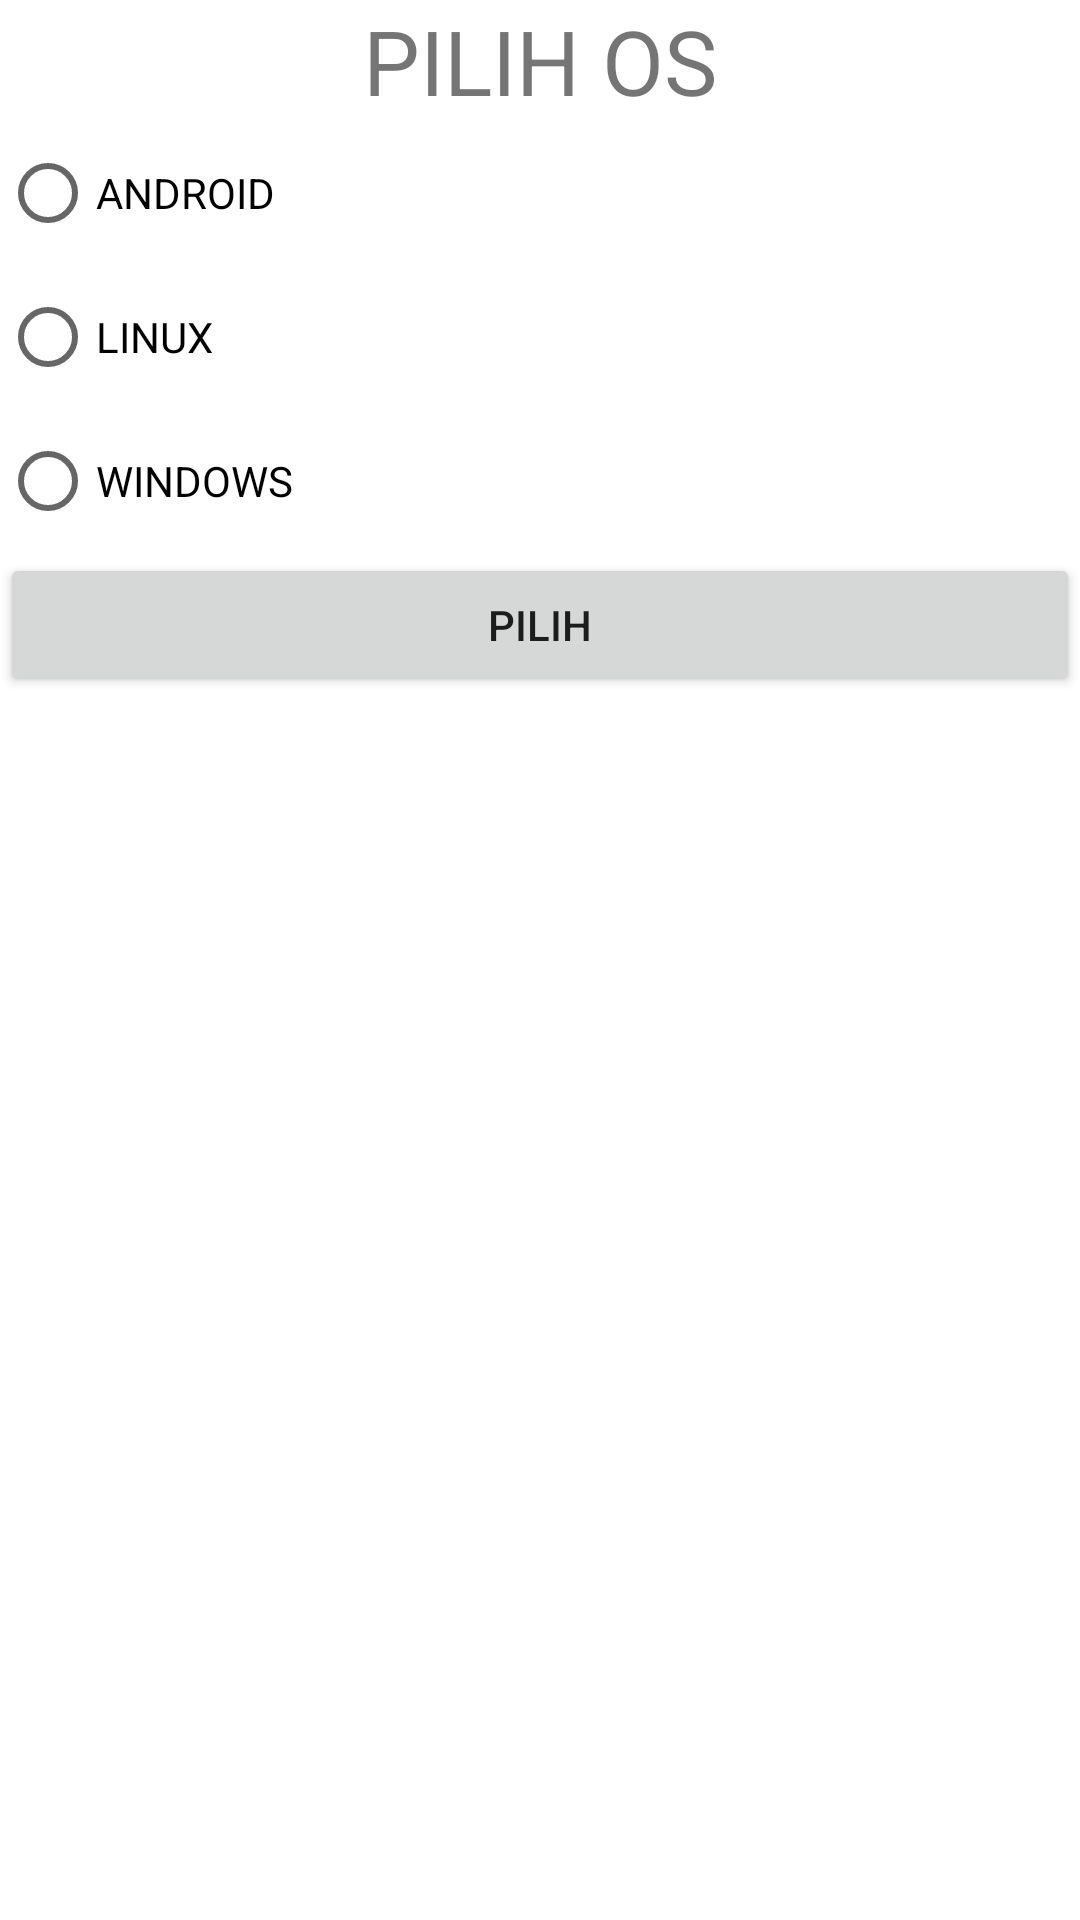

Here is an Android app screen rendered from its layout file. Give the layout XML and the strings, colors and styles it references.
<!-- AndroidManifest.xml: application theme Theme.IntentMaul -->
<!-- res/layout/activity_move_for_result.xml -->
<?xml version="1.0" encoding="utf-8"?>
<LinearLayout xmlns:android="http://schemas.android.com/apk/res/android"
    xmlns:app="http://schemas.android.com/apk/res-auto"
    xmlns:tools="http://schemas.android.com/tools"
    android:layout_width="match_parent"
    android:layout_height="match_parent"
    tools:context=".MoveForResultActivity"
    android:orientation="vertical">
<TextView
    android:layout_width="match_parent"
    android:layout_height="wrap_content"
    android:text="@string/choose_os"
    android:layout_marginBottom="@dimen/activity_vertical_margin"
    android:layout_marginLeft="@dimen/activity_horizontal_margin"
    android:layout_marginRight="@dimen/activity_horizontal_margin"
    android:textSize="30sp"
    android:gravity="center"/>
    <RadioGroup
        android:layout_width="match_parent"
        android:layout_height="wrap_content"
        android:id="@+id/rg_os"
        android:orientation="vertical">
        <RadioButton
            android:layout_width="match_parent"
            android:layout_height="wrap_content"
            android:id="@+id/rb_android"
            android:text="@string/_android"
            android:layout_marginBottom="@dimen/activity_vertical_margin"/>
        <RadioButton
            android:layout_width="match_parent"
            android:layout_height="wrap_content"
            android:id="@+id/rb_linux"
            android:text="@string/_linux"
            android:layout_marginBottom="@dimen/activity_vertical_margin"/>
        <RadioButton
            android:layout_width="match_parent"
            android:layout_height="wrap_content"
            android:id="@+id/rb_windows"
            android:text="@string/_windows"
            android:layout_marginBottom="@dimen/activity_vertical_margin"/>
    </RadioGroup>
    <Button
        android:layout_width="match_parent"
        android:layout_height="wrap_content"
        android:id="@+id/btn_choose"
        android:text="@string/choose"/>
</LinearLayout>
<!-- resources referenced by this layout -->
<resources>
  <string name="_android">ANDROID</string>
  <string name="_linux">LINUX</string>
  <string name="_windows">WINDOWS</string>
  <string name="choose">PILIH</string>
  <string name="choose_os">PILIH OS</string>
  <style name="Theme.IntentMaul" parent="Theme.MaterialComponents.DayNight.DarkActionBar">
          
          <item name="colorPrimary">@color/purple_500</item>
          <item name="colorPrimaryVariant">@color/purple_700</item>
          <item name="colorOnPrimary">@color/white</item>
          
          <item name="colorSecondary">@color/teal_200</item>
          <item name="colorSecondaryVariant">@color/teal_700</item>
          <item name="colorOnSecondary">@color/black</item>
          
          <item name="android:statusBarColor" tools:targetApi="l">?attr/colorPrimaryVariant</item>
          
      </style>
  <!-- not gathered from this repository: default colours our renderer supplied (Android Studio template values) -->
  <color name="purple_500">#FF6200EE</color>
  <color name="purple_700">#FF3700B3</color>
  <color name="teal_200">#FF03DAC5</color>
  <color name="teal_700">#FF018786</color>
  <color name="black">#FF000000</color>
  <color name="white">#FFFFFFFF</color>
</resources>
